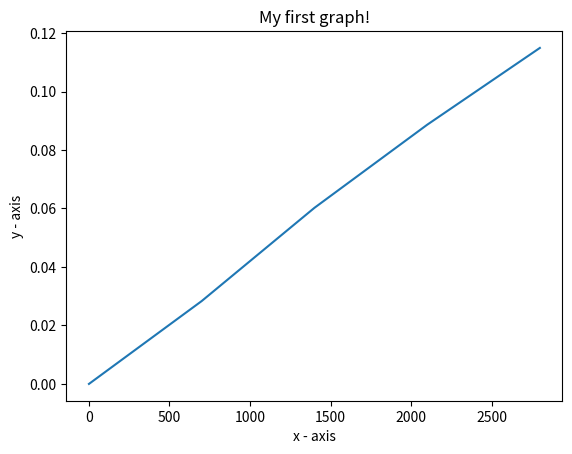

The matplotlib source for this figure:
import numpy as np
import time
import matplotlib.pyplot as plt
X=np.array(([2,9],[1,5],[3,6]),dtype=float)
y=np.array(([92],[86],[89]),dtype=float)
X=X/np.amax(X,axis=0)
y=y/100
lr=0.1
inputlayer_neurons=2
hiddenlayer_neurons=3
output_neurons=1


def sigmoid(x):
    return 1/(1+np.exp(-x))

def derivatives_sigmoid(x):
    return x*(1-x)

A=[]
B=[]
for i in range(5):
    epoch=700*i
    A.append(epoch) 
    hidden_weight=np.random.uniform(size=(inputlayer_neurons,hiddenlayer_neurons))
    hidden_bias=np.random.uniform(size=(1,hiddenlayer_neurons))
    output_weight=np.random.uniform(size=(hiddenlayer_neurons,output_neurons))
    output_bias=np.random.uniform(size=(1,output_neurons))

    start_time=time.time()

    for i in range(epoch):
        hidden_input=np.dot(X,hidden_weight)+hidden_bias
        hidden_output=sigmoid(hidden_input)
        
        output_input=np.dot(hidden_output,output_weight)+output_bias
        output_output=sigmoid(output_input)
        
        Output_Error=y-output_output
        Output_Difference=Output_Error*derivatives_sigmoid(output_output)
        
        Hidden_Error=Output_Difference.dot(output_weight.T)
        Hidden_Difference=Hidden_Error*derivatives_sigmoid(hidden_output)
        
        output_weight=output_weight+hidden_output.T.dot(Output_Difference)*lr
        output_bias=output_bias+np.sum(Output_Difference,axis=0,keepdims=True)*lr
        
        hidden_weight=hidden_weight+X.T.dot(Hidden_Difference)*lr
        hidden_bias=hidden_bias+np.sum(Hidden_Difference,axis=0,keepdims=True)*lr
        
    B.append((time.time() - start_time))

plt.plot(A, B)
plt.xlabel('x - axis')
plt.ylabel('y - axis')
plt.title('My first graph!')
plt.show()
print("input:\n" + str(X))
print("Actual output:\n" + str(y))
print("Predicted output \n"+str(output_output))
